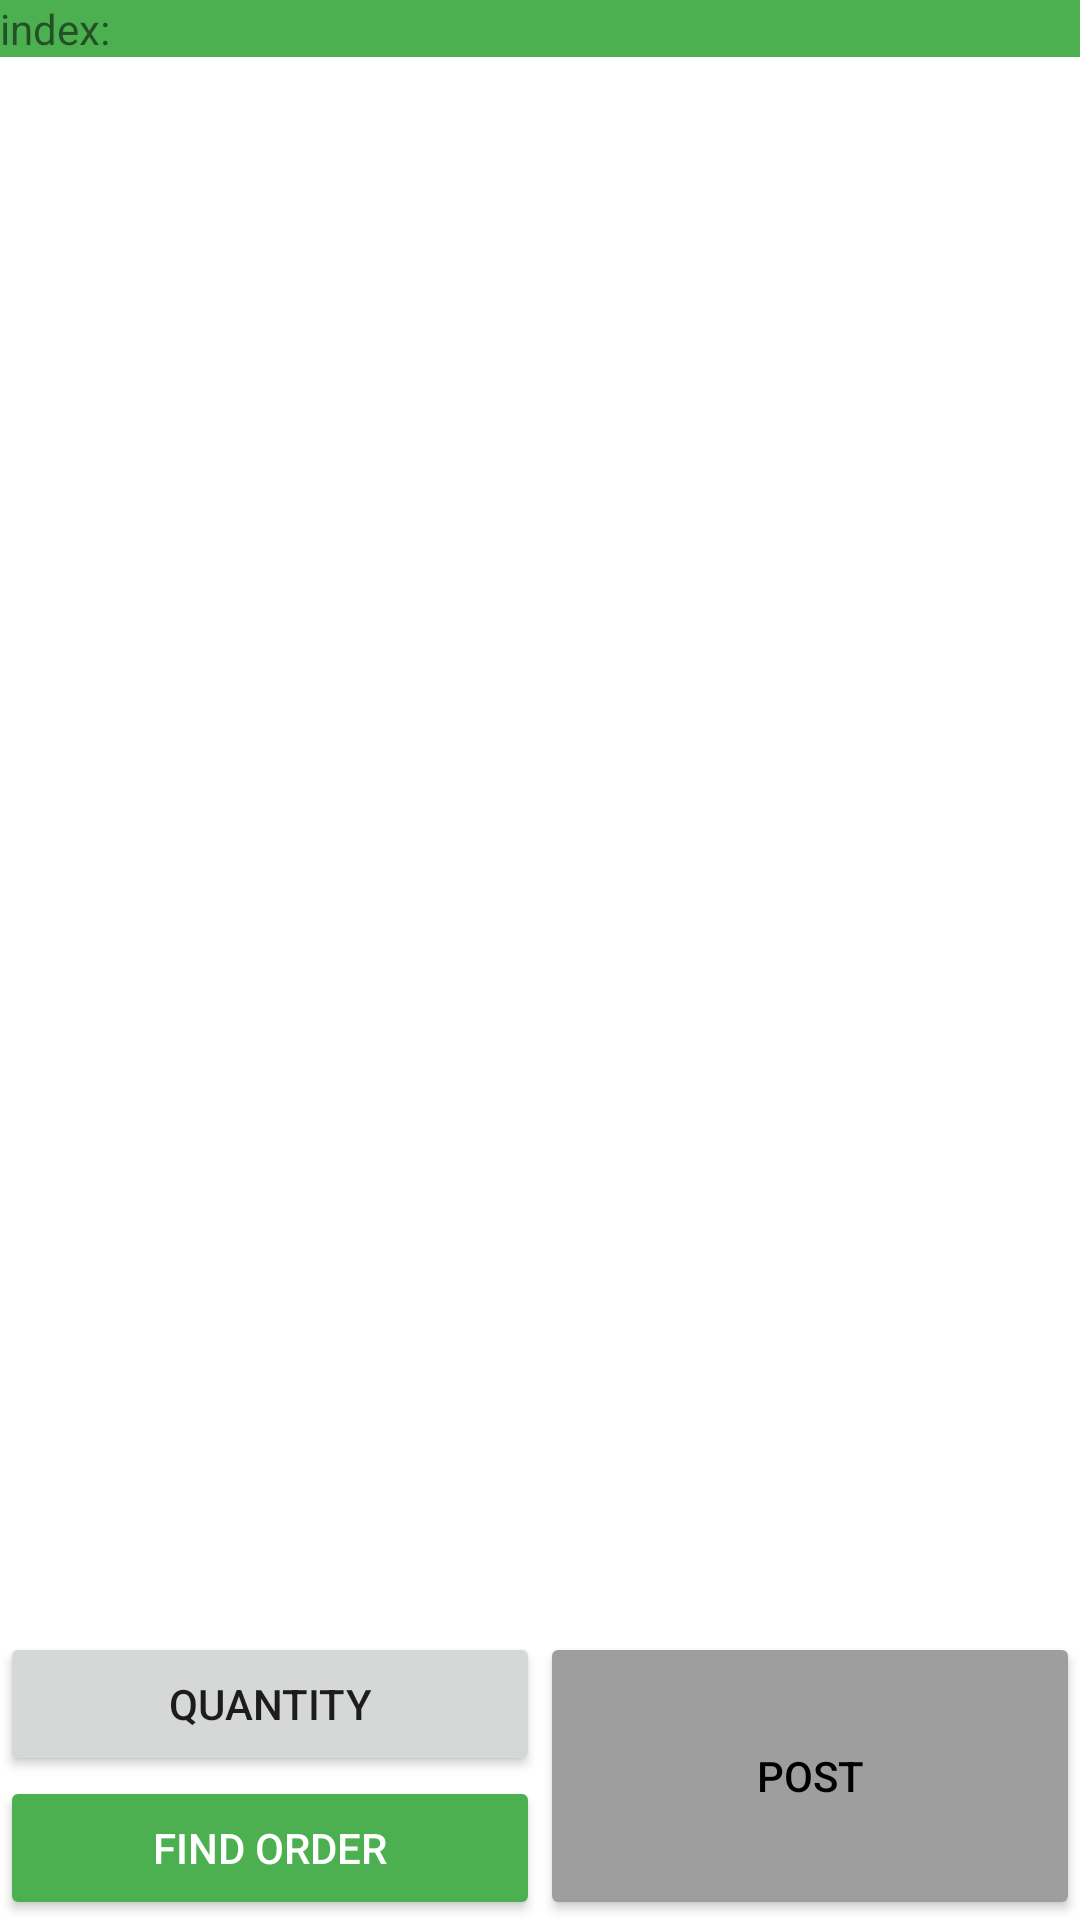

Produce the Android XML layout that renders to this screen, including the resource entries it uses.
<!-- AndroidManifest.xml: application theme Theme.VesselForCheesePOS -->
<!-- res/layout/fragment_viewport.xml -->
<?xml version="1.0" encoding="utf-8"?>
<androidx.constraintlayout.widget.ConstraintLayout xmlns:android="http://schemas.android.com/apk/res/android"
    xmlns:app="http://schemas.android.com/apk/res-auto"
    xmlns:tools="http://schemas.android.com/tools"
    android:layout_width="match_parent"
    android:layout_height="match_parent"
    tools:context=".controllers.viewport.ViewportFragment">

    <TextView
        android:id="@+id/tv_index_displayer"
        android:layout_width="match_parent"
        android:layout_height="wrap_content"
        android:background="@color/green"
        android:text="index: "
        app:layout_constraintBottom_toTopOf="@id/rv_staging_area"
        app:layout_constraintEnd_toEndOf="parent"
        app:layout_constraintStart_toStartOf="parent"
        app:layout_constraintTop_toTopOf="parent" />

    <androidx.recyclerview.widget.RecyclerView
        android:id="@+id/rv_staging_area"
        android:layout_width="match_parent"
        android:layout_height="0dp"
        app:layout_constraintBottom_toTopOf="@id/button_post"
        app:layout_constraintEnd_toEndOf="parent"
        app:layout_constraintStart_toStartOf="parent"
        app:layout_constraintTop_toBottomOf="@id/tv_index_displayer" />

    <Button
        android:id="@+id/button_quantity"
        android:layout_width="0dp"
        android:layout_height="wrap_content"
        android:text="Quantity"
        app:layout_constraintBottom_toTopOf="@id/button_find_order"
        app:layout_constraintEnd_toStartOf="@id/button_post"
        app:layout_constraintStart_toStartOf="parent"
        app:layout_constraintTop_toBottomOf="@id/rv_staging_area" />

    <Button
        android:id="@+id/button_find_order"
        android:layout_width="0dp"
        android:layout_height="wrap_content"
        android:backgroundTint="@color/green"
        android:text="Find Order"
        android:textColor="@color/white"
        app:layout_constraintBottom_toBottomOf="parent"
        app:layout_constraintEnd_toStartOf="@id/button_post"
        app:layout_constraintStart_toStartOf="parent"
        app:layout_constraintTop_toBottomOf="@id/button_quantity" />

    <Button
        android:id="@+id/button_post"
        android:layout_width="0dp"
        android:layout_height="0dp"
        android:backgroundTint="@color/grey"
        android:text="POST"
        android:textColor="@color/black"
        app:layout_constraintBottom_toBottomOf="@id/button_find_order"
        app:layout_constraintEnd_toEndOf="parent"
        app:layout_constraintStart_toEndOf="@id/button_quantity"
        app:layout_constraintTop_toTopOf="@id/button_quantity" />

</androidx.constraintlayout.widget.ConstraintLayout>
<!-- resources referenced by this layout -->
<resources>
  <color name="black">#FF000000</color>
  <color name="green">#4CAF50</color>
  <color name="grey">#9E9E9E</color>
  <color name="white">#FFFFFFFF</color>
  <style name="Theme.VesselForCheesePOS" parent="Theme.MaterialComponents.DayNight.DarkActionBar">
          
          <item name="colorPrimary">@color/purple_500</item>
          <item name="colorPrimaryVariant">@color/purple_700</item>
          <item name="colorOnPrimary">@color/white</item>
          
          <item name="colorSecondary">@color/light_green</item>
          <item name="colorSecondaryVariant">@color/green</item>
          <item name="colorOnSecondary">@color/white</item>
          
          <item name="android:statusBarColor" tools:targetApi="l">?attr/colorPrimaryVariant</item>
          
          
          <item name="android:colorBackground">@color/white</item>
          <item name="colorOnBackground">@color/black</item>
          
          <item name="colorSurface">@color/white</item>
          <item name="colorOnSurface">@color/black</item>
          
          <item name="colorError">@color/red</item>
          <item name="colorOnError">@color/white</item>
      </style>
  <color name="purple_500">#FF6200EE</color>
  <color name="purple_700">#FF3700B3</color>
  <color name="light_green">#8BC34A</color>
  <color name="red">#F44336</color>
</resources>
